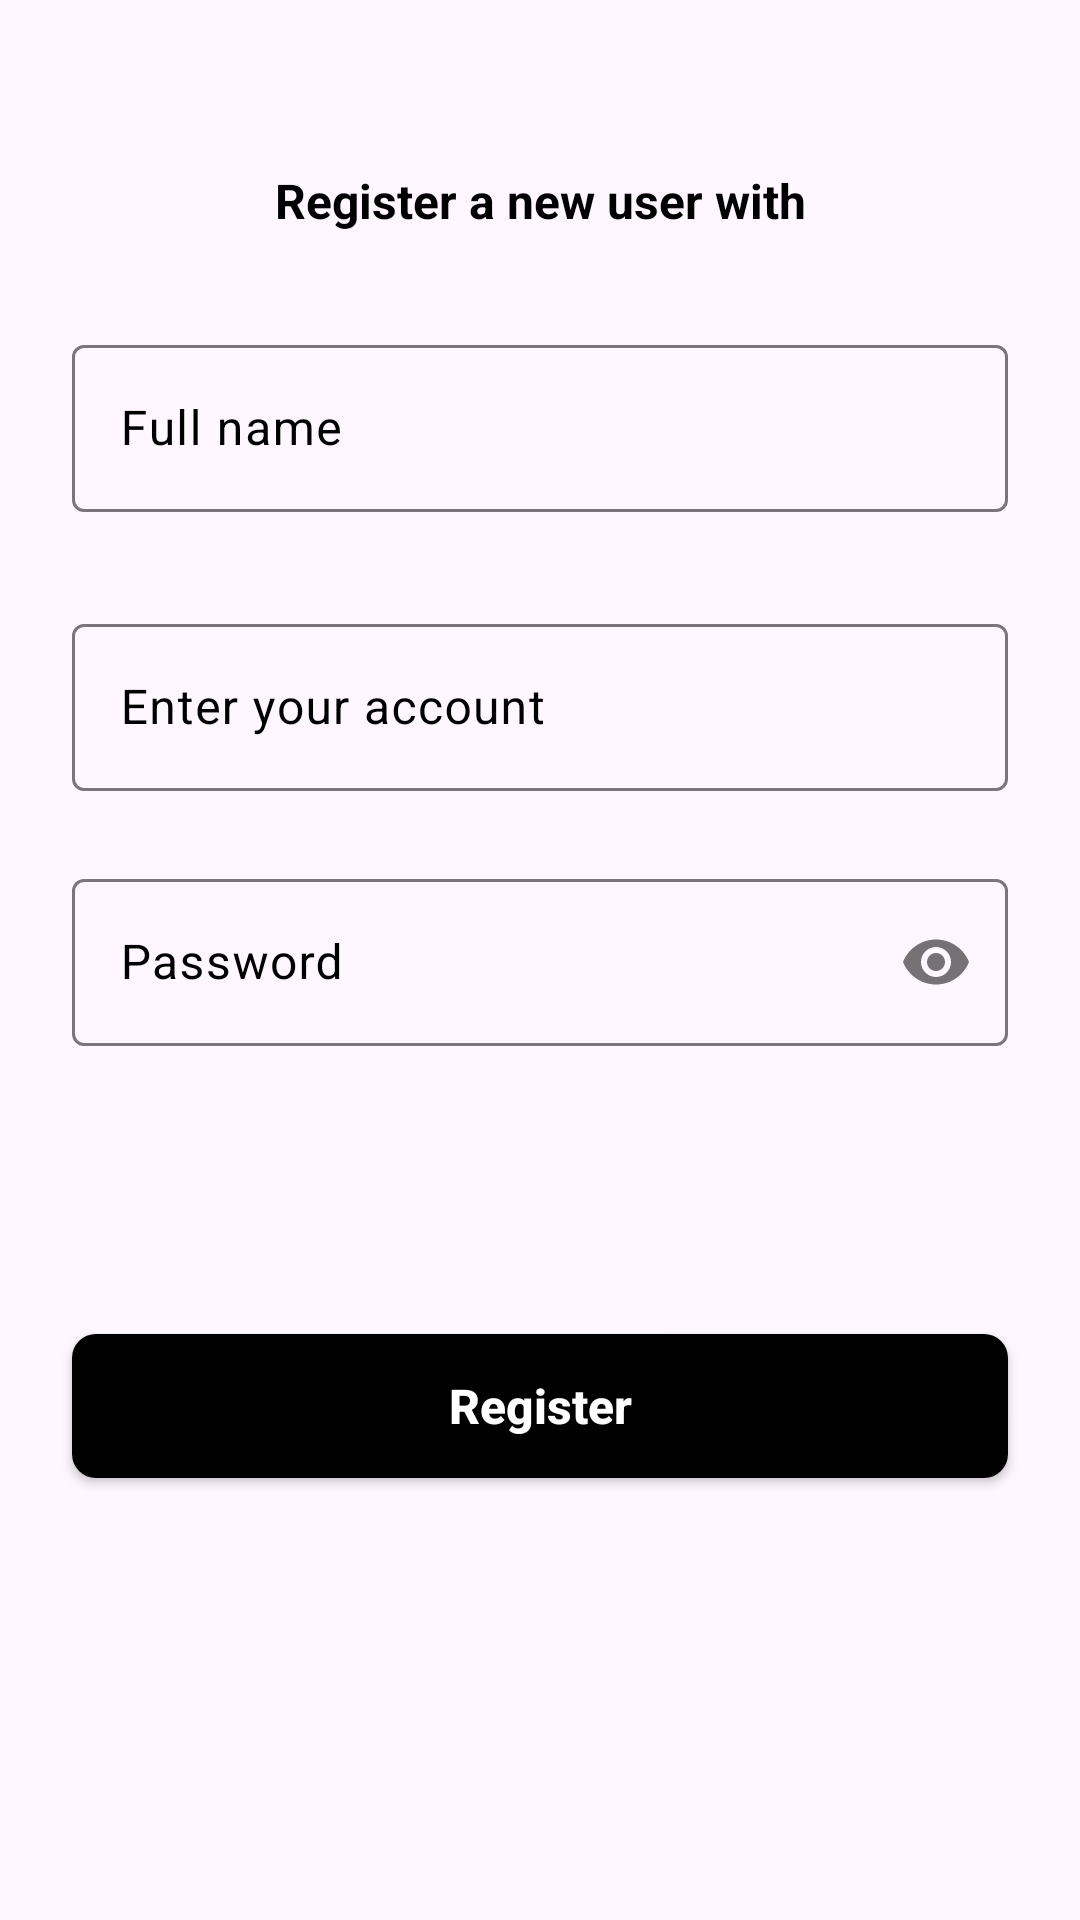

Android layout source for this screen:
<!-- AndroidManifest.xml: application theme Theme.CVDocApp -->
<!-- res/layout/fragment_register.xml -->
<?xml version="1.0" encoding="utf-8"?>
<androidx.core.widget.NestedScrollView xmlns:android="http://schemas.android.com/apk/res/android"
    xmlns:app="http://schemas.android.com/apk/res-auto"
    xmlns:tools="http://schemas.android.com/tools"
    android:layout_width="match_parent"
    android:layout_height="match_parent"
    android:orientation="vertical"
    tools:context=".ui.fragment.auth.RegisterFragment">

    <androidx.constraintlayout.widget.ConstraintLayout
        android:layout_width="match_parent"
        android:layout_height="match_parent"
        android:orientation="vertical">

        <TextView
            android:id="@+id/txt_title"
            android:layout_width="0dp"
            android:layout_height="wrap_content"
            android:layout_marginStart="24dp"
            android:layout_marginTop="56dp"
            android:layout_marginEnd="24dp"
            android:gravity="center"
            android:text="@string/register_a_new_user_with"
            android:textAllCaps="false"
            android:textColor="@color/black"
            android:textSize="16sp"
            android:textStyle="bold"
            app:layout_constraintEnd_toEndOf="parent"
            app:layout_constraintStart_toStartOf="parent"
            app:layout_constraintTop_toTopOf="parent" />

        <com.google.android.material.textfield.TextInputLayout
            android:id="@+id/layout_name"
            android:layout_width="match_parent"
            android:layout_height="wrap_content"
            android:layout_marginStart="24dp"
            android:layout_marginTop="32dp"
            android:layout_marginEnd="24dp"
            android:hint="@string/full_name"
            android:textAlignment="viewStart"
            android:textColorHint="@color/black"
            app:layout_constraintEnd_toEndOf="parent"
            app:layout_constraintStart_toStartOf="parent"
            app:layout_constraintTop_toBottomOf="@+id/txt_title">

            <com.google.android.material.textfield.TextInputEditText
                android:id="@+id/etName"
                android:layout_width="match_parent"
                android:layout_height="wrap_content"
                android:inputType="textEmailAddress"
                android:textAlignment="viewStart" />

        </com.google.android.material.textfield.TextInputLayout>

        <com.google.android.material.textfield.TextInputLayout
            android:id="@+id/layout_email"
            android:layout_width="match_parent"
            android:layout_height="wrap_content"
            android:layout_marginStart="24dp"
            android:layout_marginTop="32dp"
            android:layout_marginEnd="24dp"
            android:hint="@string/enter_your_account"
            android:textAlignment="viewStart"
            android:textColorHint="@color/black"
            app:layout_constraintEnd_toEndOf="parent"
            app:layout_constraintStart_toStartOf="parent"
            app:layout_constraintTop_toBottomOf="@+id/layout_name">

            <com.google.android.material.textfield.TextInputEditText
                android:id="@+id/etEmail"
                android:layout_width="match_parent"
                android:layout_height="wrap_content"
                android:inputType="textEmailAddress"
                android:textAlignment="viewStart" />

        </com.google.android.material.textfield.TextInputLayout>

        <com.google.android.material.textfield.TextInputLayout
            android:id="@+id/layout_password"
            android:layout_width="match_parent"
            android:layout_height="wrap_content"
            android:layout_marginStart="24dp"
            android:layout_marginTop="24dp"
            android:layout_marginEnd="24dp"
            android:hint="@string/password"
            android:textAlignment="viewStart"
            android:textColorHint="@color/black"
            app:layout_constraintEnd_toEndOf="parent"
            app:layout_constraintStart_toStartOf="parent"
            app:layout_constraintTop_toBottomOf="@+id/layout_email"
            app:passwordToggleEnabled="true">

            <com.google.android.material.textfield.TextInputEditText
                android:id="@+id/etPassword"
                android:layout_width="match_parent"
                android:layout_height="wrap_content"
                android:inputType="textPassword"
                android:textAlignment="viewStart" />

        </com.google.android.material.textfield.TextInputLayout>

        <androidx.appcompat.widget.AppCompatButton
            android:id="@+id/btnNext"
            android:layout_width="match_parent"
            android:layout_height="wrap_content"
            android:layout_marginStart="24dp"
            android:layout_marginTop="96dp"
            android:layout_marginEnd="24dp"
            android:layout_marginBottom="56dp"
            android:background="@drawable/btn_bg"
            android:text="@string/register"
            android:textAllCaps="false"
            android:textColor="@color/white"
            android:textStyle="bold"
            android:textSize="16sp"
            app:layout_constraintBottom_toBottomOf="parent"
            app:layout_constraintEnd_toEndOf="parent"
            app:layout_constraintStart_toStartOf="parent"
            app:layout_constraintTop_toBottomOf="@+id/layout_password" />

    </androidx.constraintlayout.widget.ConstraintLayout>
</androidx.core.widget.NestedScrollView>
<!-- resources referenced by this layout -->
<resources>
  <color name="black">#FF000000</color>
  <color name="white">#FFFFFFFF</color>
  <!-- drawable btn_bg (drawable) -->
  <?xml version="1.0" encoding="utf-8"?>
  <shape xmlns:android="http://schemas.android.com/apk/res/android"
      android:shape="rectangle">
  
      <solid android:color="@color/colorBlackApp"/>
      <corners android:radius="8dp"/>
  
  </shape>
  <string name="enter_your_account">Enter your account</string>
  <string name="full_name">Full name</string>
  <string name="password">Password</string>
  <string name="register">Register</string>
  <string name="register_a_new_user_with">Register a new user with</string>
  <style name="Theme.CVDocApp" parent="Base.Theme.CVDocApp" />
  <color name="colorBlackApp">#000000</color>
  <style name="Base.Theme.CVDocApp" parent="Theme.Material3.DayNight.NoActionBar">
          
  
          <item name="colorPrimary">@color/colorBlackApp</item>
          <item name="colorPrimaryVariant">@color/colorBlackApp</item>
          <item name="colorOnPrimary">@color/white</item>
          
          <item name="colorSecondary">@color/colorBlackApp</item>
          <item name="colorSecondaryVariant">@color/colorBlackApp</item>
          <item name="colorOnSecondary">@color/black</item>
      </style>
</resources>
